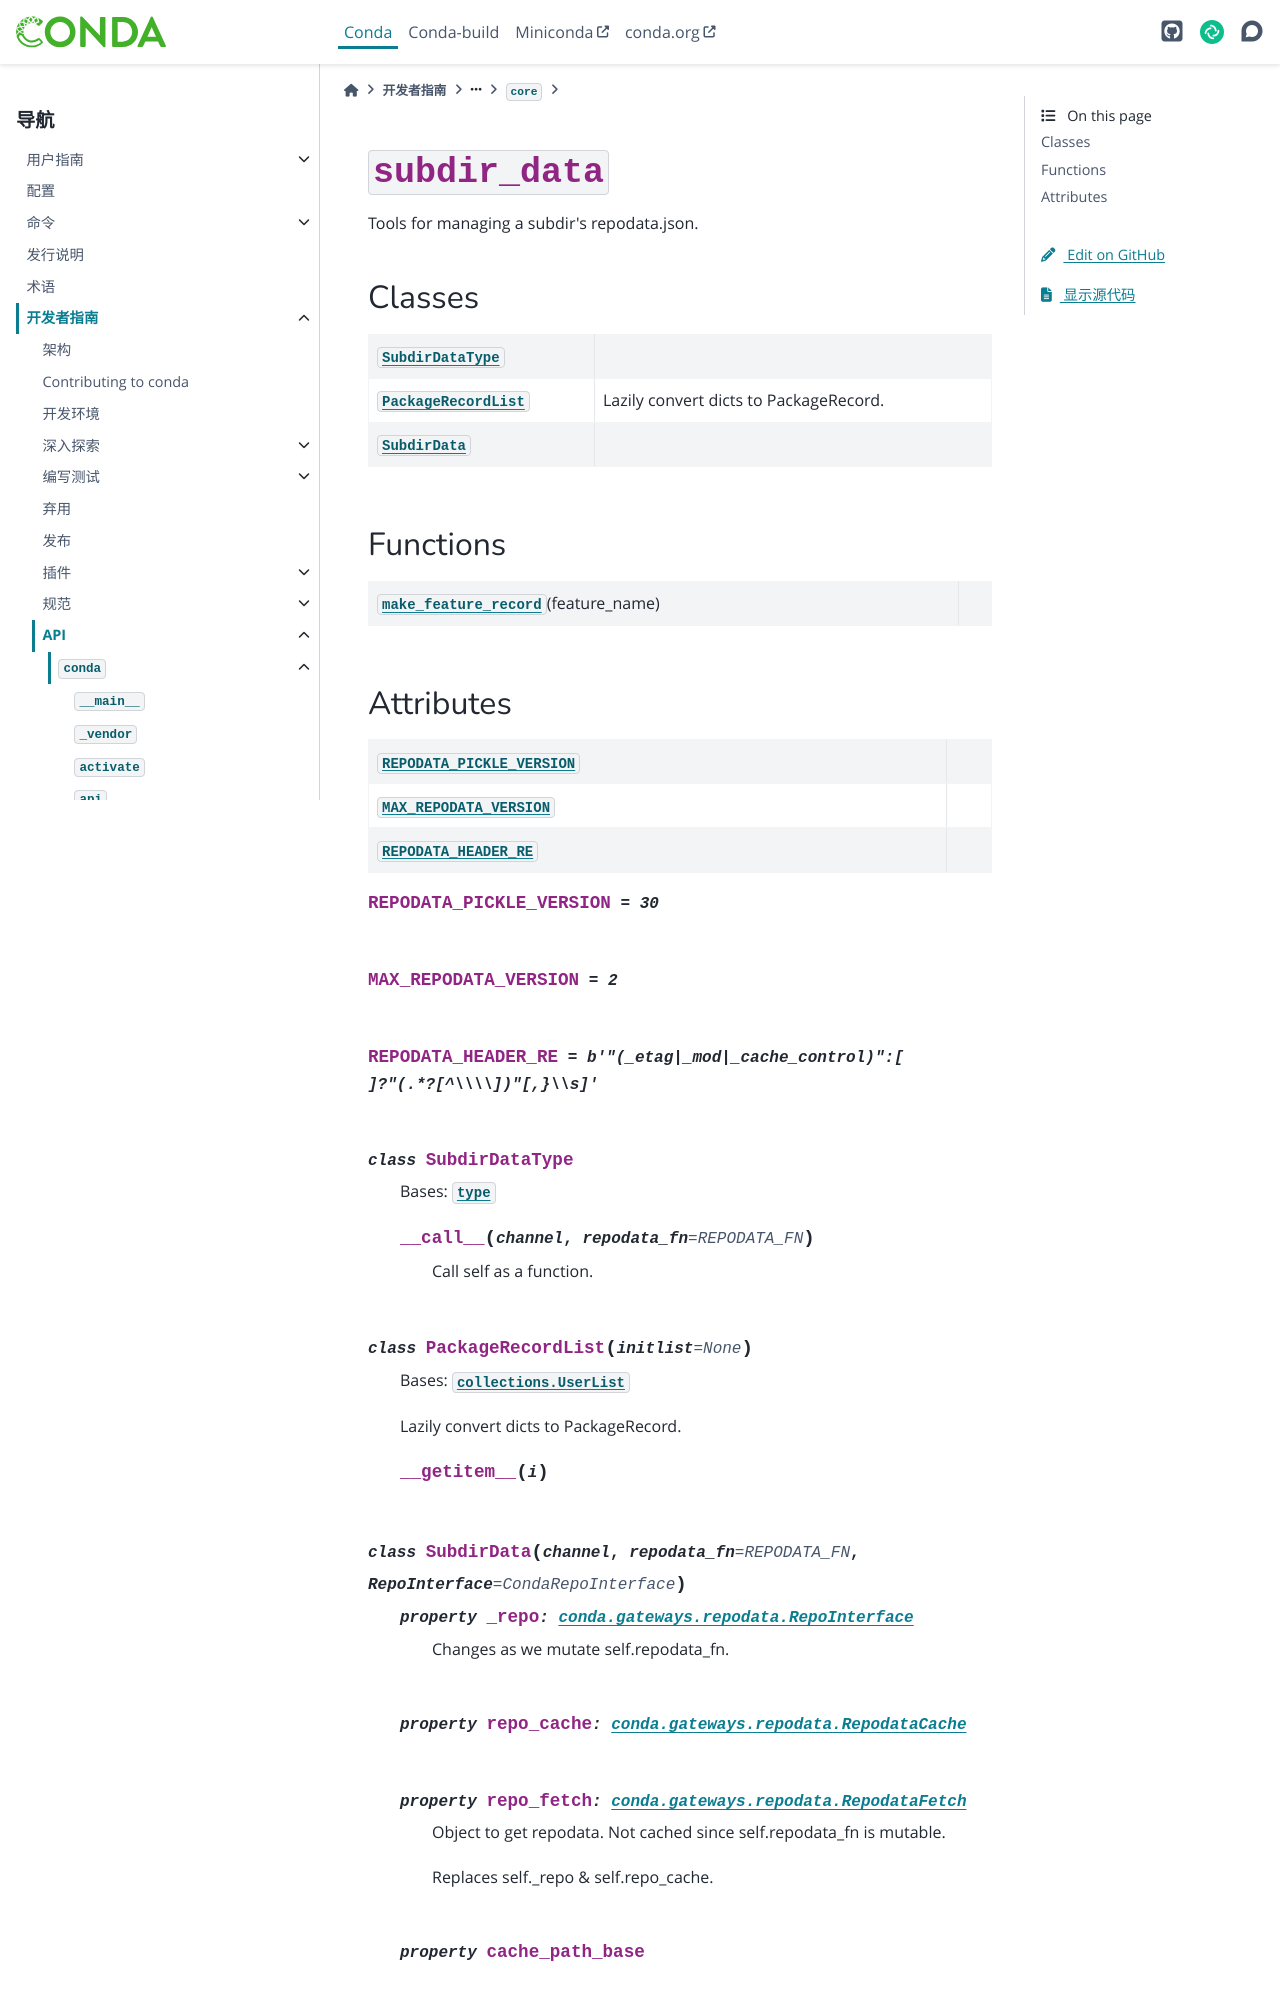

repository: hellowac/conda-zh-cn · page: dev-guide/api/conda/core/subdir_data/index.html · generator: sphinx

:py:mod:`subdir_data`
=====================

.. py:module:: conda.core.subdir_data

.. autoapi-nested-parse::

   Tools for managing a subdir's repodata.json.



Classes
-------

.. autoapisummary::

   conda.core.subdir_data.SubdirDataType
   conda.core.subdir_data.PackageRecordList
   conda.core.subdir_data.SubdirData



Functions
---------

.. autoapisummary::

   conda.core.subdir_data.make_feature_record
